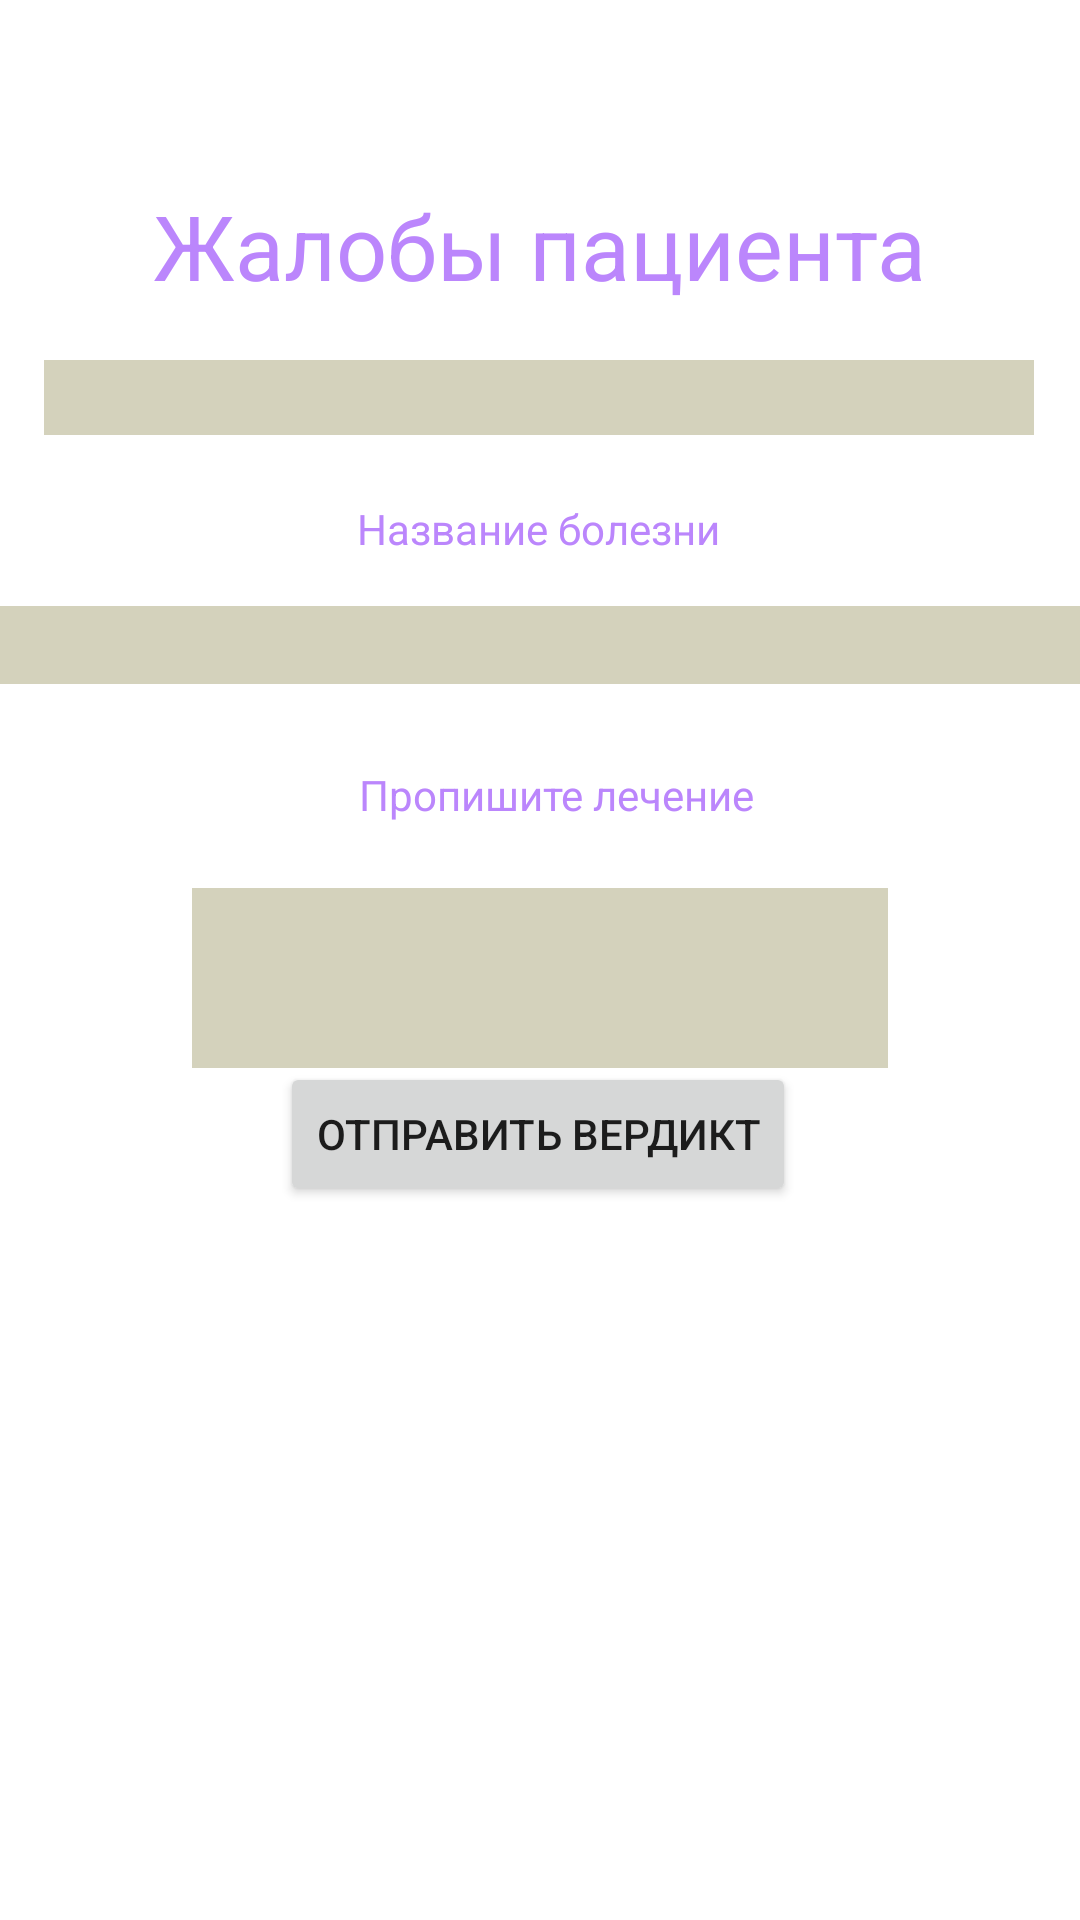

Write the Android layout XML for this screen, with the resource values it uses.
<!-- AndroidManifest.xml: application theme Theme.Hospital20 -->
<!-- res/layout/activity_anser_doctor.xml -->
<?xml version="1.0" encoding="utf-8"?>
<androidx.constraintlayout.widget.ConstraintLayout xmlns:android="http://schemas.android.com/apk/res/android"
    xmlns:app="http://schemas.android.com/apk/res-auto"
    xmlns:tools="http://schemas.android.com/tools"
    android:layout_width="match_parent"
    android:layout_height="match_parent"
    tools:context=".AnserDoctorActivity">

    <TextView
        android:id="@+id/textView2"
        android:layout_width="wrap_content"
        android:layout_height="wrap_content"
        android:text="@string/PatientJ"
        android:textSize="30sp"
        android:textColor="@color/purple_200"
        app:layout_constraintBottom_toBottomOf="parent"
        app:layout_constraintEnd_toEndOf="parent"
        app:layout_constraintStart_toStartOf="parent"
        app:layout_constraintTop_toTopOf="parent"
        app:layout_constraintVertical_bias="0.103" />

    <EditText
        android:id="@+id/textView5"
        android:layout_width="330dp"
        android:layout_height="25dp"
        android:background="@color/EditTextColorSignUp"
        app:layout_constraintBottom_toBottomOf="parent"
        app:layout_constraintEnd_toEndOf="parent"
        app:layout_constraintHorizontal_bias="0.493"
        app:layout_constraintStart_toStartOf="parent"
        app:layout_constraintTop_toTopOf="parent"
        app:layout_constraintVertical_bias="0.195" />

    <TextView
        android:id="@+id/textView6"
        android:layout_width="wrap_content"
        android:layout_height="wrap_content"
        android:text="Пропишите лечение"
        android:textColor="@color/purple_200"
        app:layout_constraintBottom_toBottomOf="parent"
        app:layout_constraintEnd_toEndOf="parent"
        app:layout_constraintHorizontal_bias="0.525"
        app:layout_constraintStart_toStartOf="parent"
        app:layout_constraintTop_toBottomOf="@+id/textView5"
        app:layout_constraintVertical_bias="0.232" />

    <EditText
        android:id="@+id/Lechenie"
        android:layout_width="232dp"
        android:layout_height="60dp"
        android:background="@color/EditTextColorSignUp"
        android:ems="10"
        android:gravity="start|top"
        android:inputType="textMultiLine"
        app:layout_constraintBottom_toBottomOf="parent"
        app:layout_constraintEnd_toEndOf="parent"
        app:layout_constraintStart_toStartOf="parent"
        app:layout_constraintTop_toBottomOf="@+id/textView6"
        app:layout_constraintVertical_bias="0.071" />

    <TextView
        android:id="@+id/textView7"
        android:layout_width="wrap_content"
        android:layout_height="wrap_content"
        android:text="Название болезни"
        android:textColor="@color/purple_200"
        app:layout_constraintBottom_toTopOf="@+id/textView6"
        app:layout_constraintEnd_toEndOf="parent"
        app:layout_constraintHorizontal_bias="0.498"
        app:layout_constraintStart_toStartOf="parent"
        app:layout_constraintTop_toBottomOf="@+id/textView5"
        app:layout_constraintVertical_bias="0.238" />

    <EditText
        android:id="@+id/NameB"
        android:layout_width="390dp"
        android:layout_height="26dp"
        android:background="@color/EditTextColorSignUp"
        android:text=""
        app:layout_constraintBottom_toTopOf="@+id/textView6"
        app:layout_constraintEnd_toEndOf="parent"
        app:layout_constraintHorizontal_bias="0.238"
        app:layout_constraintStart_toStartOf="parent"
        app:layout_constraintTop_toBottomOf="@+id/textView7"
        app:layout_constraintVertical_bias="0.375" />

    <Button
        android:id="@+id/sentVerdict"
        android:layout_width="wrap_content"
        android:layout_height="wrap_content"
        android:layout_marginBottom="248dp"
        android:text="Отправить вердикт"
        app:layout_constraintBottom_toBottomOf="parent"
        app:layout_constraintEnd_toEndOf="parent"
        app:layout_constraintHorizontal_bias="0.497"
        app:layout_constraintStart_toStartOf="parent"
        app:layout_constraintTop_toBottomOf="@+id/Lechenie"
        app:layout_constraintVertical_bias="0.184" />

</androidx.constraintlayout.widget.ConstraintLayout>
<!-- resources referenced by this layout -->
<resources>
  <color name="EditTextColorSignUp">#D4D2BC</color>
  <color name="purple_200">#FFBB86FC</color>
  <string name="PatientJ">Жалобы пациента</string>
  <style name="Theme.Hospital20" parent="Theme.MaterialComponents.DayNight.DarkActionBar">
          
          <item name="colorPrimary">@color/purple_500</item>
          <item name="colorPrimaryVariant">@color/purple_700</item>
          <item name="colorOnPrimary">@color/white</item>
          
          <item name="colorSecondary">@color/teal_200</item>
          <item name="colorSecondaryVariant">@color/teal_700</item>
          <item name="colorOnSecondary">@color/black</item>
          
          <item name="android:statusBarColor" tools:targetApi="l">?attr/colorPrimaryVariant</item>
          
      </style>
  <color name="purple_500">#FF6200EE</color>
  <color name="purple_700">#FF3700B3</color>
  <color name="white">#FFFFFFFF</color>
  <color name="teal_200">#FF03DAC5</color>
  <color name="teal_700">#FF018786</color>
  <color name="black">#FF000000</color>
</resources>
